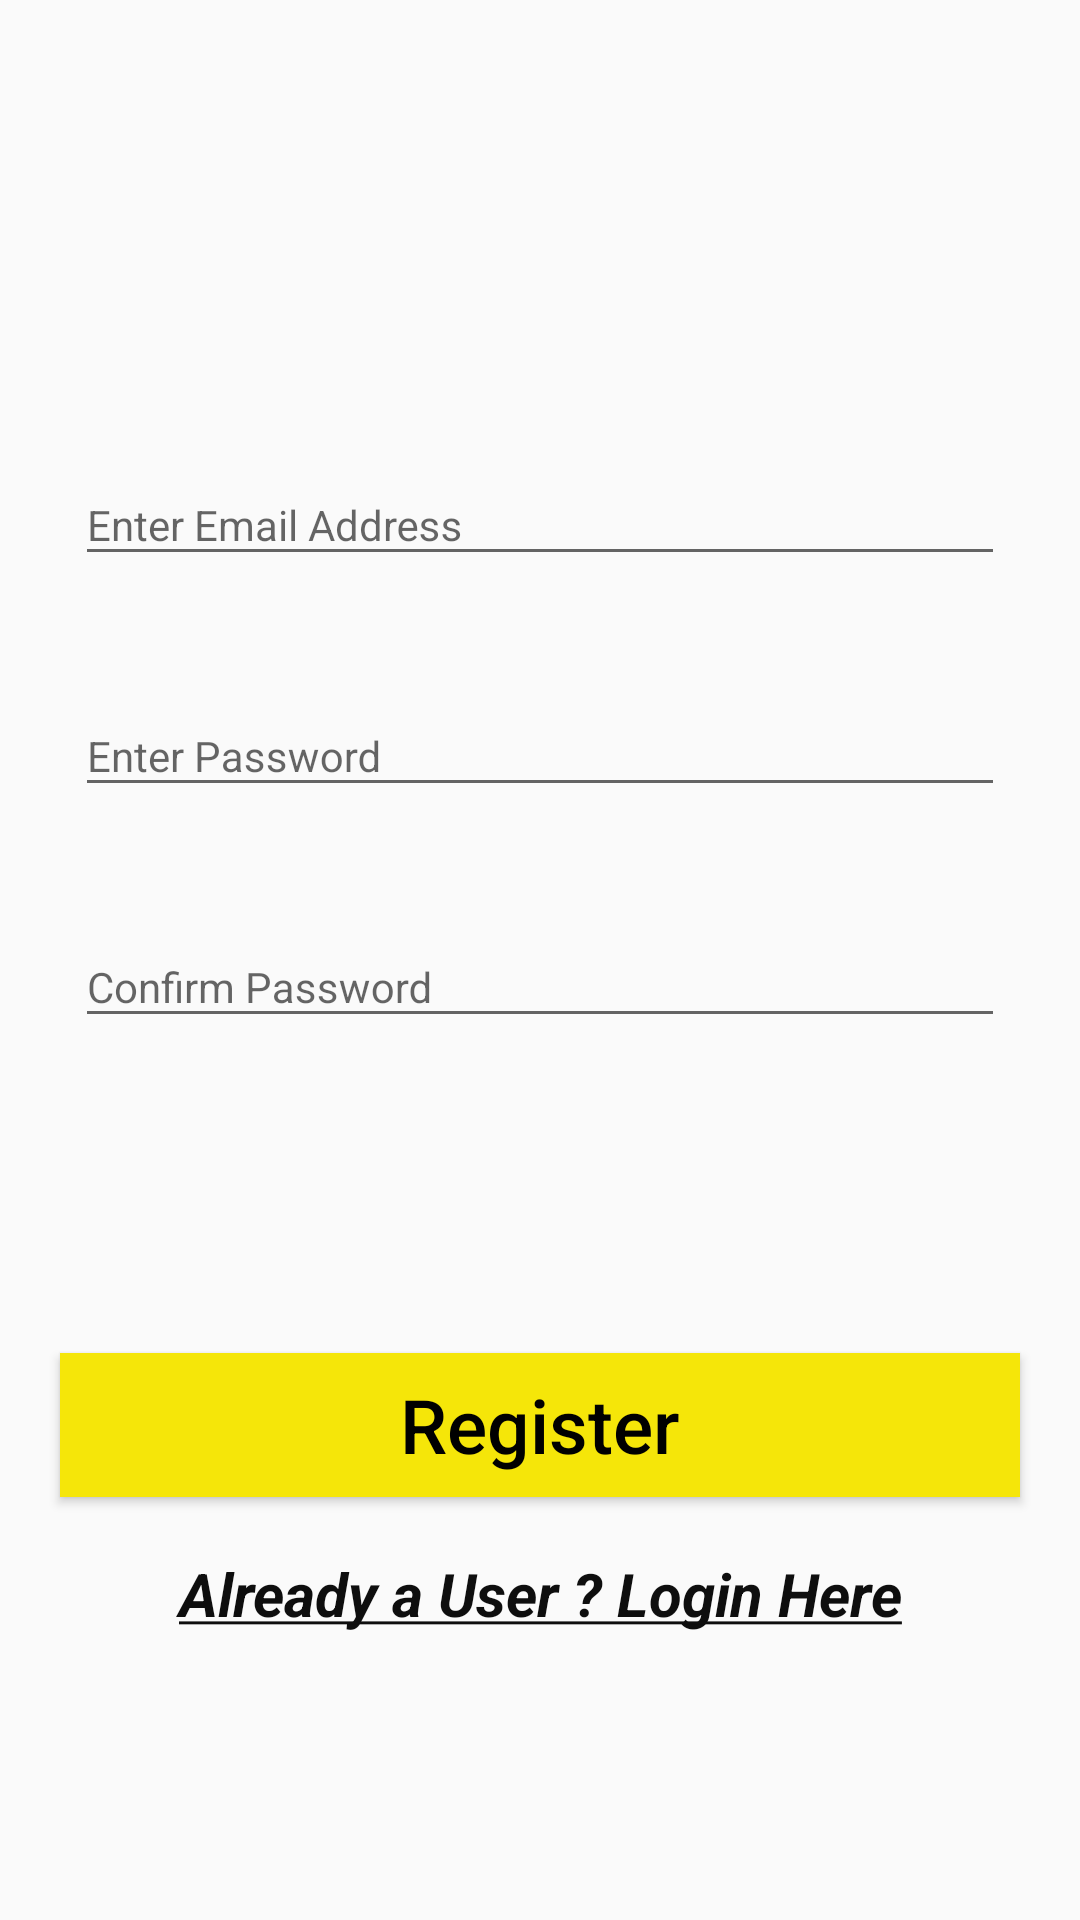

Layout XML and referenced resources for this Android screen:
<!-- AndroidManifest.xml: application theme Theme.QuestionPaperProvider -->
<!-- res/layout/activity_register.xml -->
<?xml version="1.0" encoding="utf-8"?>
<RelativeLayout xmlns:android="http://schemas.android.com/apk/res/android"
    xmlns:app="http://schemas.android.com/apk/res-auto"
    xmlns:tools="http://schemas.android.com/tools"
    android:layout_width="match_parent"
    android:layout_height="match_parent"
    tools:context="com.example.sawaalkaro.RegisterActivity">


    <com.google.android.material.textfield.TextInputLayout
        android:layout_width="match_parent"
        android:layout_height="wrap_content"
        android:id="@+id/idTILUserName"
        style="@style/Widget.Design.TextInputLayout"
        android:layout_marginStart="20dp"
        android:layout_marginTop="140dp"
        android:layout_marginEnd="20dp"
        android:hint="Enter Email Address"
        android:padding="5dp"
        >

        <com.google.android.material.textfield.TextInputEditText
            android:layout_width="match_parent"
            android:layout_height="wrap_content"
            android:id="@+id/idEDTUserName"
            android:importantForAutofill="no"
            android:inputType="textEmailAddress"
            android:textSize="14sp"/>

    </com.google.android.material.textfield.TextInputLayout>

    <com.google.android.material.textfield.TextInputLayout
        android:id="@+id/idTILPassword"
        android:layout_below="@id/idTILUserName"
        style="@style/Widget.Design.TextInputLayout"
        android:layout_width="match_parent"
        android:layout_height="wrap_content"
        android:layout_marginStart="20dp"
        android:layout_marginTop="20dp"
        android:layout_marginEnd="20dp"
        android:hint="Enter Password"
        android:padding="5dp">

        <com.google.android.material.textfield.TextInputEditText
            android:id="@+id/idEdtPassword"
            android:layout_width="match_parent"
            android:layout_height="match_parent"
            android:ems="10"
            android:importantForAutofill="no"
            android:inputType="textPassword"
            android:textSize="14sp" />
    </com.google.android.material.textfield.TextInputLayout>

    <com.google.android.material.textfield.TextInputLayout
        android:id="@+id/idTILConfirmPassword"
        style="@style/Widget.Design.TextInputLayout"
        android:layout_width="match_parent"
        android:layout_height="wrap_content"
        android:layout_below="@id/idTILPassword"
        android:layout_marginStart="20dp"
        android:layout_marginTop="20dp"
        android:layout_marginEnd="20dp"
        android:hint="Confirm Password"
        android:padding="5dp">

        <com.google.android.material.textfield.TextInputEditText
            android:id="@+id/idEdtConfirmPassword"
            android:layout_width="match_parent"
            android:layout_height="match_parent"
            android:ems="10"
            android:importantForAutofill="no"
            android:inputType="textPassword"
            android:textSize="14sp" />
    </com.google.android.material.textfield.TextInputLayout>

    <Button
        android:id="@+id/buttonRegister"
        android:layout_width="match_parent"
        android:layout_height="wrap_content"
        android:text="Register"
        android:layout_marginStart="20dp"
        android:layout_marginEnd="20dp"
        android:background="#F5E609"
        android:textSize="25sp"
        android:textColor="@color/black"
        android:layout_below="@id/idTILConfirmPassword"
        android:layout_marginTop="100dp"
        android:textAllCaps="false"/>

    <TextView
        android:id="@+id/textView"
        android:layout_width="match_parent"
        android:layout_height="wrap_content"
        android:layout_alignBottom="@id/buttonRegister"
        android:layout_marginBottom="-46dp"
        android:gravity="center"
        android:text="@string/already_a_user_login_here"
        android:textAlignment="center"
        android:textAllCaps="false"
        android:textColor="#0E0E0E"
        android:textSize="20sp"
        android:textStyle="bold|italic" />

    <ProgressBar
        android:layout_width="wrap_content"
        android:layout_height="wrap_content"
        android:layout_centerInParent="true"
        android:indeterminate="true"
        android:indeterminateDrawable="@drawable/progress_back"
        android:visibility="gone"
        android:id="@+id/PBLoading">

    </ProgressBar>

    <ImageView
        android:id="@+id/imageView2"
        android:layout_width="100dp"
        android:layout_height="100dp"
        app:srcCompat="@drawable/light"
        android:layout_centerHorizontal="true"
        android:layout_marginTop="20dp"/>


</RelativeLayout>
<!-- resources referenced by this layout -->
<resources>
  <color name="black">#FF000000</color>
  <string name="already_a_user_login_here"><u><b>Already a User ? Login Here</b></u></string>
  <style name="Theme.QuestionPaperProvider" parent="Theme.AppCompat.Light.DarkActionBar">
          
          <item name="colorPrimary">#F5E609</item>
          <item name="colorPrimaryVariant">@color/purple_700</item>
          <item name="colorOnPrimary">#090808</item>
          
          <item name="colorSecondary">@color/teal_200</item>
          <item name="colorSecondaryVariant">@color/teal_700</item>
          <item name="colorOnSecondary">@color/black</item>
          
          <item name="android:statusBarColor">?attr/colorPrimaryVariant</item>
  
          
  
      </style>
  <color name="purple_700">#FF3700B3</color>
  <color name="teal_200">#FF03DAC5</color>
  <color name="teal_700">#FF018786</color>
</resources>
